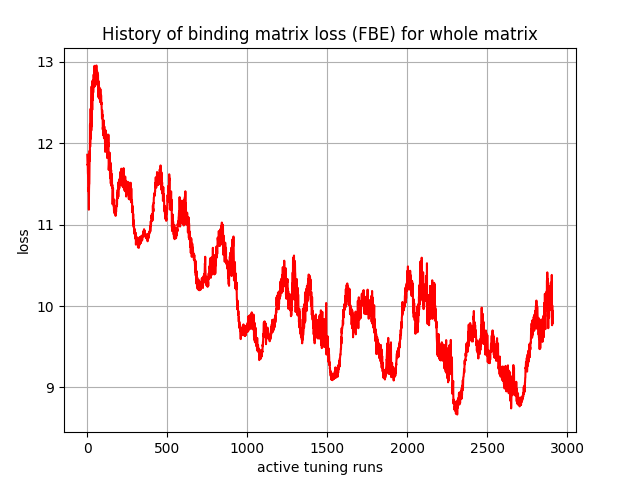

The table this chart was drawn from, first rows:
, 0
0, 11.86
1, 11.79
2, 11.73
3, 11.74
4, 11.63
5, 11.61
6, 11.41
7, 11.45
8, 11.38
9, 11.35
10, 11.18
11, 11.43
12, 11.5
13, 11.5
14, 11.75
15, 11.91
16, 11.78
17, 12.23
18, 11.95
19, 12.02
20, 12.11
21, 12.42
22, 12.08
23, 12.06
24, 12.5
25, 12.15
26, 12.3
27, 12.7
28, 12.21
29, 12.42
30, 12.65
31, 12.41
32, 12.76
33, 12.6
34, 12.77
35, 12.53
36, 12.76
37, 12.62
38, 12.7
39, 12.71
40, 12.84
41, 12.74
42, 12.74
43, 12.77
44, 12.81
45, 12.95
46, 12.7
47, 12.72
48, 12.86
49, 12.71
50, 12.84
51, 12.79
52, 12.93
53, 12.89
54, 12.93
55, 12.87
56, 12.85
57, 12.95
58, 12.79
59, 12.77
... 2,850 more rows
